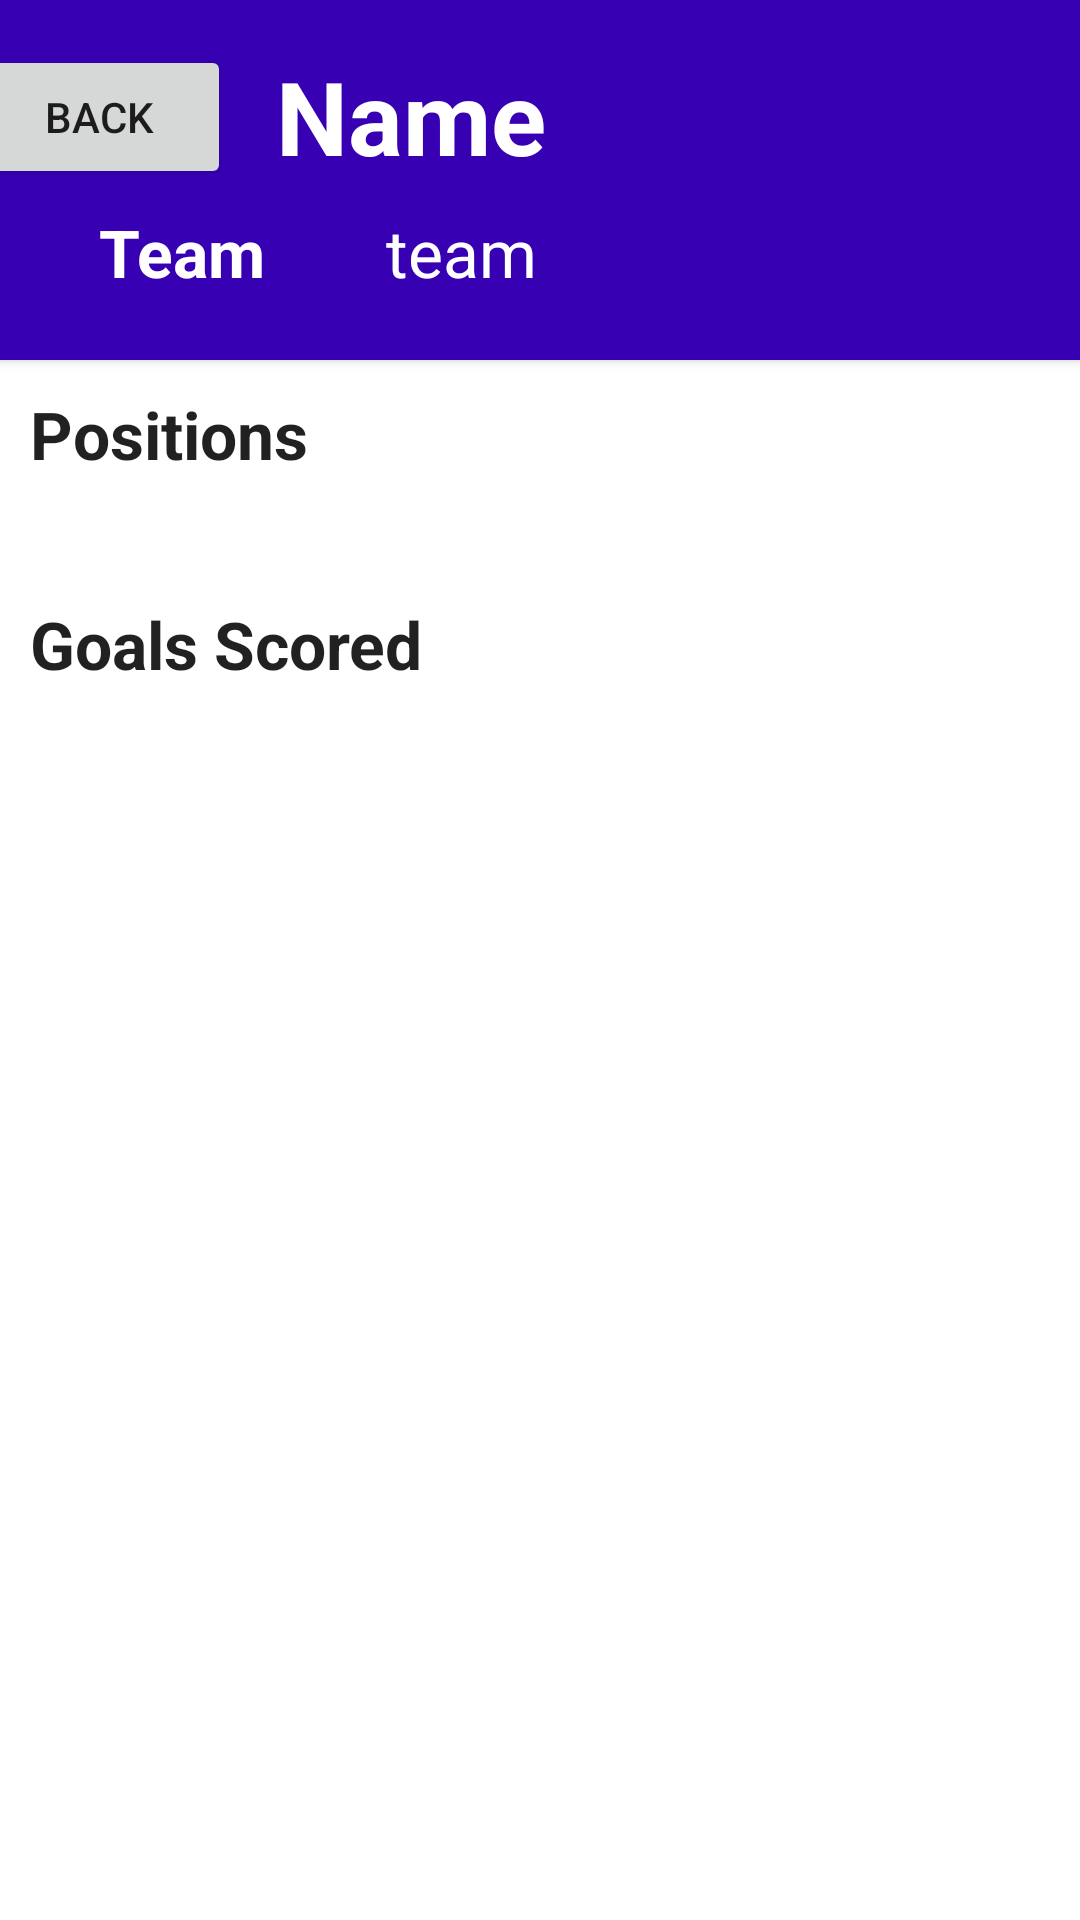

Android layout source for this screen:
<!-- AndroidManifest.xml: application theme Theme.Drp52 -->
<!-- res/layout/activity_stats.xml -->
<?xml version="1.0" encoding="utf-8"?>
<androidx.constraintlayout.widget.ConstraintLayout xmlns:android="http://schemas.android.com/apk/res/android"
    xmlns:app="http://schemas.android.com/apk/res-auto"
    xmlns:tools="http://schemas.android.com/tools"
    android:layout_width="match_parent"
    android:layout_height="match_parent"
    tools:context=".Stats">

    <TextView
        android:id="@+id/goalsScored"
        android:layout_width="wrap_content"
        android:layout_height="wrap_content"
        android:layout_marginStart="10dp"
        android:layout_marginTop="80dp"
        android:text="Goals Scored"
        android:textAppearance="@style/TextAppearance.AppCompat.Large"
        android:textStyle="bold"
        app:layout_constraintStart_toStartOf="parent"
        app:layout_constraintTop_toBottomOf="@+id/cardView3" />

    <androidx.cardview.widget.CardView
        android:id="@+id/cardView3"
        android:layout_width="415dp"
        android:layout_height="120dp"
        app:cardBackgroundColor="@color/purple_700"
        app:cardCornerRadius="0dp"
        app:layout_constraintEnd_toEndOf="parent"
        app:layout_constraintStart_toStartOf="parent"
        app:layout_constraintTop_toTopOf="parent">

        <androidx.constraintlayout.widget.ConstraintLayout
            android:layout_width="match_parent"
            android:layout_height="wrap_content"
            android:layout_marginTop="15dp"
            android:layout_marginBottom="15dp">

            <TextView
                android:id="@+id/textView33"
                android:layout_width="wrap_content"
                android:layout_height="wrap_content"
                android:layout_marginStart="60dp"
                android:layout_marginTop="8dp"
                android:text="Team"
                android:textAppearance="@style/TextAppearance.AppCompat.Large"
                android:textColor="#FFFFFF"
                android:textStyle="bold"
                app:layout_constraintStart_toStartOf="parent"
                app:layout_constraintTop_toBottomOf="@+id/textView32" />

            <TextView
                android:id="@+id/textView34"
                android:layout_width="wrap_content"
                android:layout_height="wrap_content"
                android:layout_marginStart="40dp"
                android:layout_marginTop="8dp"
                android:text="team"
                android:textAlignment="center"
                android:textAppearance="@style/TextAppearance.AppCompat.Large"
                android:textColor="#FFFFFF"
                app:layout_constraintStart_toEndOf="@+id/textView33"
                app:layout_constraintTop_toBottomOf="@+id/textView32" />

            <Button
                android:id="@+id/statsBackButton"
                android:layout_width="wrap_content"
                android:layout_height="wrap_content"
                android:layout_marginStart="16dp"
                android:text="@string/back"
                app:cornerRadius="10dp"
                app:layout_constraintStart_toStartOf="parent"
                app:layout_constraintTop_toTopOf="parent" />

            <TextView
                android:id="@+id/textView32"
                android:layout_width="wrap_content"
                android:layout_height="wrap_content"
                android:layout_marginStart="15dp"
                android:layout_marginTop="1dp"
                android:text="Name"
                android:textAppearance="@style/TextAppearance.AppCompat.Display1"
                android:textColor="#FFFFFF"
                android:textStyle="bold"
                app:layout_constraintStart_toEndOf="@+id/statsBackButton"
                app:layout_constraintTop_toTopOf="parent" />
        </androidx.constraintlayout.widget.ConstraintLayout>
    </androidx.cardview.widget.CardView>

    <TextView
        android:id="@+id/textView37"
        android:layout_width="wrap_content"
        android:layout_height="wrap_content"
        android:layout_marginStart="20dp"
        android:layout_marginTop="10dp"
        android:text=" "
        android:textAppearance="@style/TextAppearance.AppCompat.Large"
        app:layout_constraintStart_toEndOf="@+id/textView28"
        app:layout_constraintTop_toBottomOf="@+id/cardView3" />

    <TextView
        android:id="@+id/textView38"
        android:layout_width="wrap_content"
        android:layout_height="wrap_content"
        android:layout_marginStart="16dp"
        android:layout_marginTop="80dp"
        android:text=" "
        android:textAppearance="@style/TextAppearance.AppCompat.Large"
        app:layout_constraintStart_toEndOf="@+id/goalsScored"
        app:layout_constraintTop_toBottomOf="@+id/cardView3" />

    <TextView
        android:id="@+id/textView28"
        android:layout_width="wrap_content"
        android:layout_height="wrap_content"
        android:layout_marginStart="10dp"
        android:layout_marginTop="10dp"
        android:text="@string/positions"
        android:textAppearance="@style/TextAppearance.AppCompat.Large"
        android:textStyle="bold"
        app:layout_constraintStart_toStartOf="parent"
        app:layout_constraintTop_toBottomOf="@+id/cardView3" />

</androidx.constraintlayout.widget.ConstraintLayout>
<!-- resources referenced by this layout -->
<resources>
  <string name="back">Back</string>
  <string name="positions">Positions</string>
  <style name="Theme.Drp52" parent="Theme.MaterialComponents.DayNight.DarkActionBar">
          
          <item name="colorPrimary">@color/purple_500</item>
          <item name="colorPrimaryVariant">@color/purple_700</item>
          <item name="colorOnPrimary">@color/white</item>
          
          <item name="colorSecondary">@color/teal_200</item>
          <item name="colorSecondaryVariant">@color/teal_700</item>
          <item name="colorOnSecondary">@color/black</item>
          
          <item name="android:statusBarColor">?attr/colorPrimaryVariant</item>
          
      </style>
  <!-- not gathered from this repository: default colours our renderer supplied (Android Studio template values) -->
  <color name="purple_500">#FF6200EE</color>
  <color name="purple_700">#FF3700B3</color>
  <color name="teal_200">#FF03DAC5</color>
  <color name="teal_700">#FF018786</color>
  <color name="black">#FF000000</color>
  <color name="white">#FFFFFFFF</color>
</resources>
